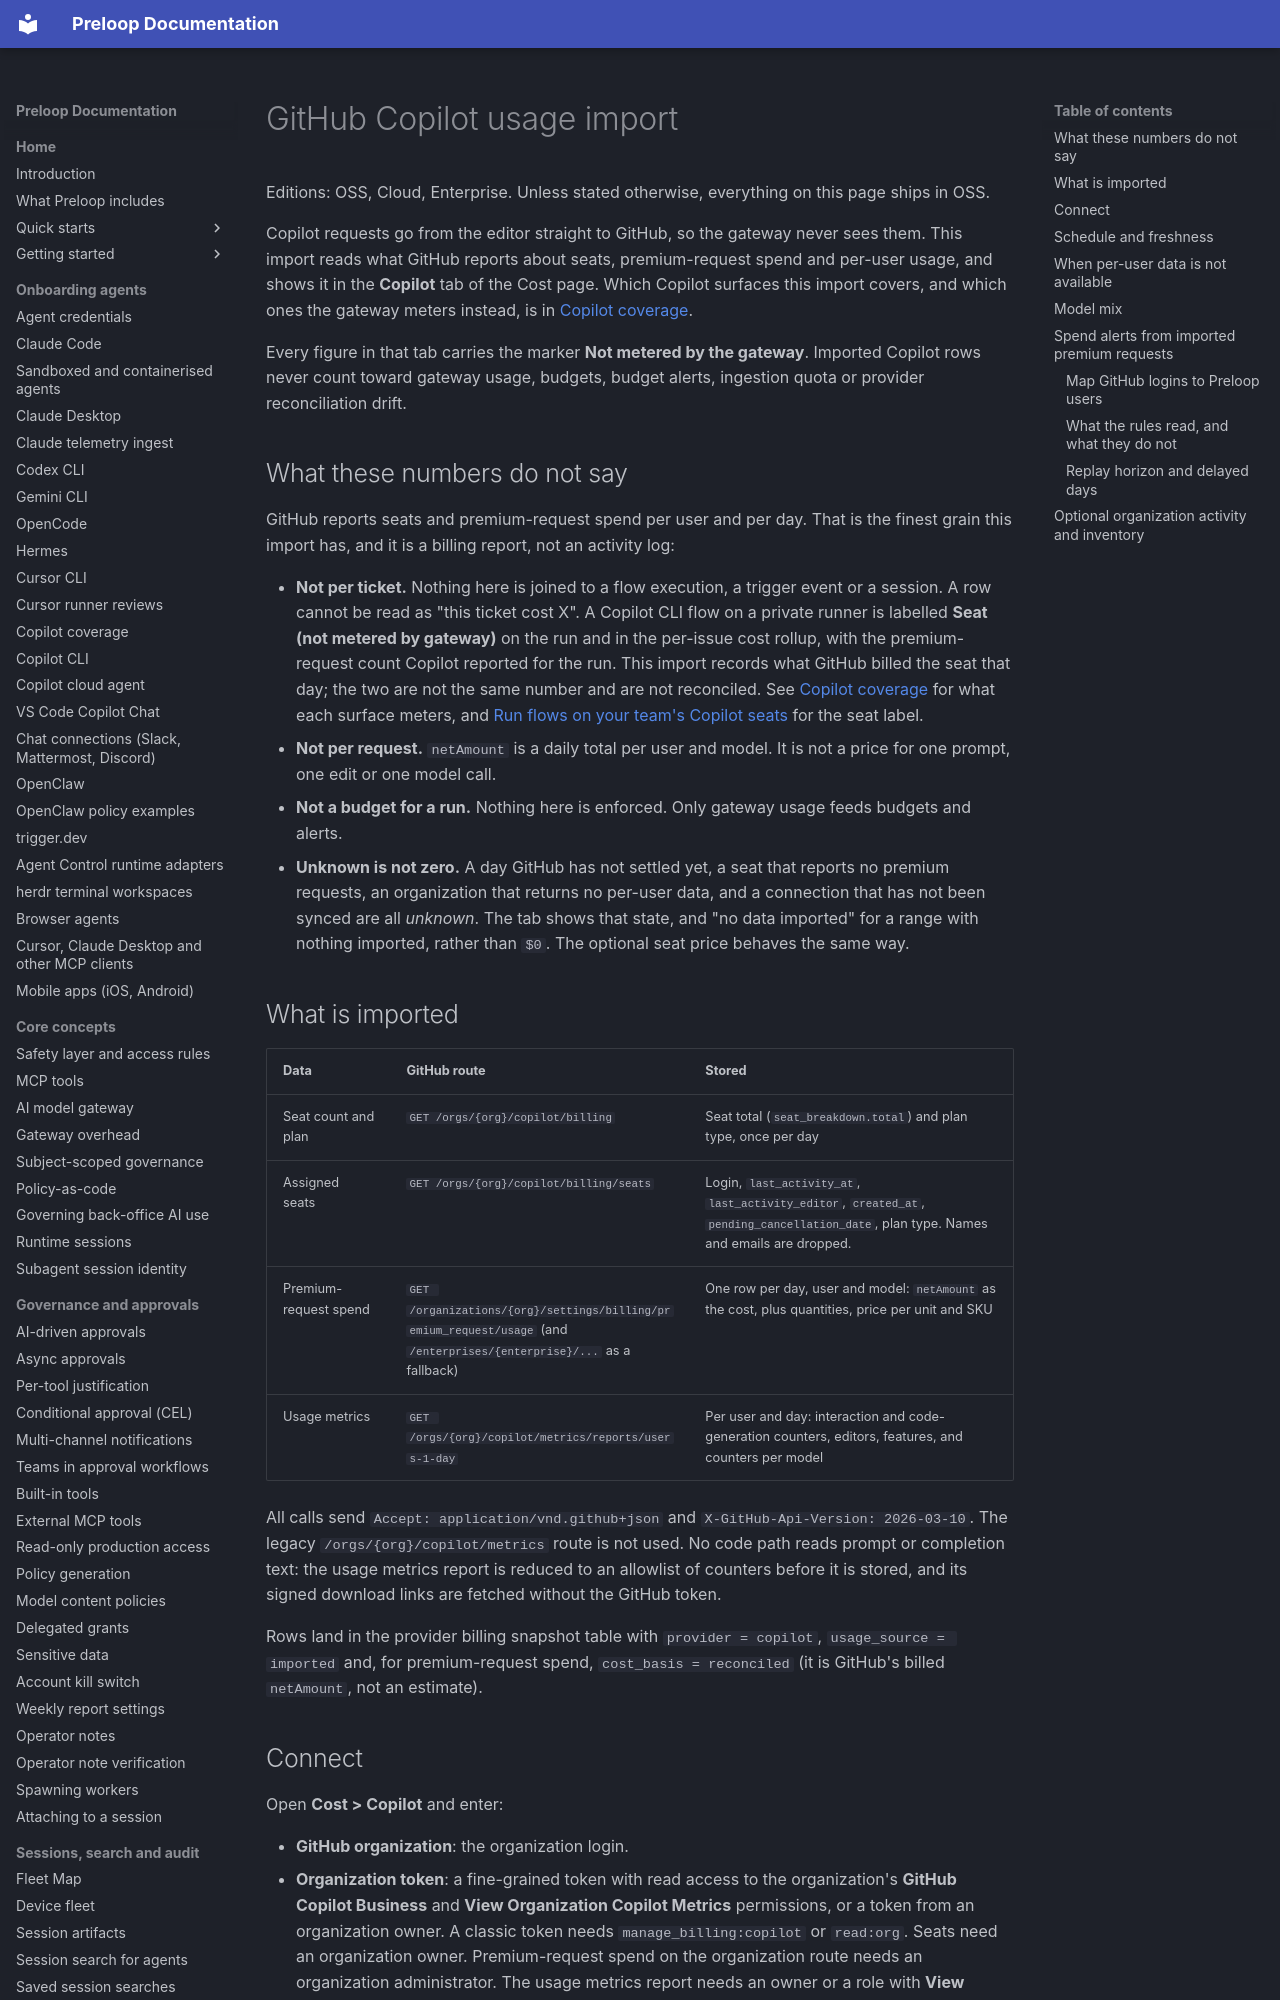

repository: preloop/preloop · page: guide/copilot-usage-import/index.html · generator: mkdocs

# GitHub Copilot usage import

Editions: OSS, Cloud, Enterprise. Unless stated otherwise, everything on this page ships in OSS.

Copilot requests go from the editor straight to GitHub, so the gateway never
sees them. This import reads what GitHub reports about seats, premium-request
spend and per-user usage, and shows it in the **Copilot** tab of the Cost
page. Which Copilot surfaces this import covers, and which ones the gateway
meters instead, is in [Copilot coverage](copilot.md).

Every figure in that tab carries the marker **Not metered by the gateway**.
Imported Copilot rows never count toward gateway usage, budgets, budget
alerts, ingestion quota or provider reconciliation drift.

## What these numbers do not say

GitHub reports seats and premium-request spend per user and per day. That
is the finest grain this import has, and it is a billing report, not an
activity log:

- **Not per ticket.** Nothing here is joined to a flow execution, a
  trigger event or a session. A row cannot be read as "this ticket cost
  X". A Copilot CLI flow on a private runner is labelled **Seat (not
  metered by gateway)** on the run and in the per-issue cost rollup, with
  the premium-request count Copilot reported for the run. This import
  records what GitHub billed the seat that day; the two are not the same
  number and are not reconciled. See [Copilot coverage](copilot.md) for
  what each surface meters, and
  [Run flows on your team's Copilot seats](copilot-cli.md#run-flows-on-your-teams-copilot-seats)
  for the seat label.
- **Not per request.** `netAmount` is a daily total per user and model.
  It is not a price for one prompt, one edit or one model call.
- **Not a budget for a run.** Nothing here is enforced. Only gateway
  usage feeds budgets and alerts.
- **Unknown is not zero.** A day GitHub has not settled yet, a seat that
  reports no premium requests, an organization that returns no per-user
  data, and a connection that has not been synced are all *unknown*.
  The tab shows that state, and "no data imported" for a range with
  nothing imported, rather than `$0`. The optional seat price behaves
  the same way.

## What is imported

| Data | GitHub route | Stored |
| --- | --- | --- |
| Seat count and plan | `GET /orgs/{org}/copilot/billing` | Seat total (`seat_breakdown.total`) and plan type, once per day |
| Assigned seats | `GET /orgs/{org}/copilot/billing/seats` | Login, `last_activity_at`, `last_activity_editor`, `created_at`, `pending_cancellation_date`, plan type. Names and emails are dropped. |
| Premium-request spend | `GET /organizations/{org}/settings/billing/premium_request/usage` (and `/enterprises/{enterprise}/...` as a fallback) | One row per day, user and model: `netAmount` as the cost, plus quantities, price per unit and SKU |
| Usage metrics | `GET /orgs/{org}/copilot/metrics/reports/users-1-day` | Per user and day: interaction and code-generation counters, editors, features, and counters per model |

All calls send `Accept: application/vnd.github+json` and
`X-GitHub-Api-Version: 2026-03-10`. The legacy `/orgs/{org}/copilot/metrics`
route is not used. No code path reads prompt or completion text: the usage
metrics report is reduced to an allowlist of counters before it is stored,
and its signed download links are fetched without the GitHub token.

Rows land in the provider billing snapshot table with
`provider = copilot`, `usage_source = imported` and, for premium-request
spend, `cost_basis = reconciled` (it is GitHub's billed `netAmount`, not an
estimate).
